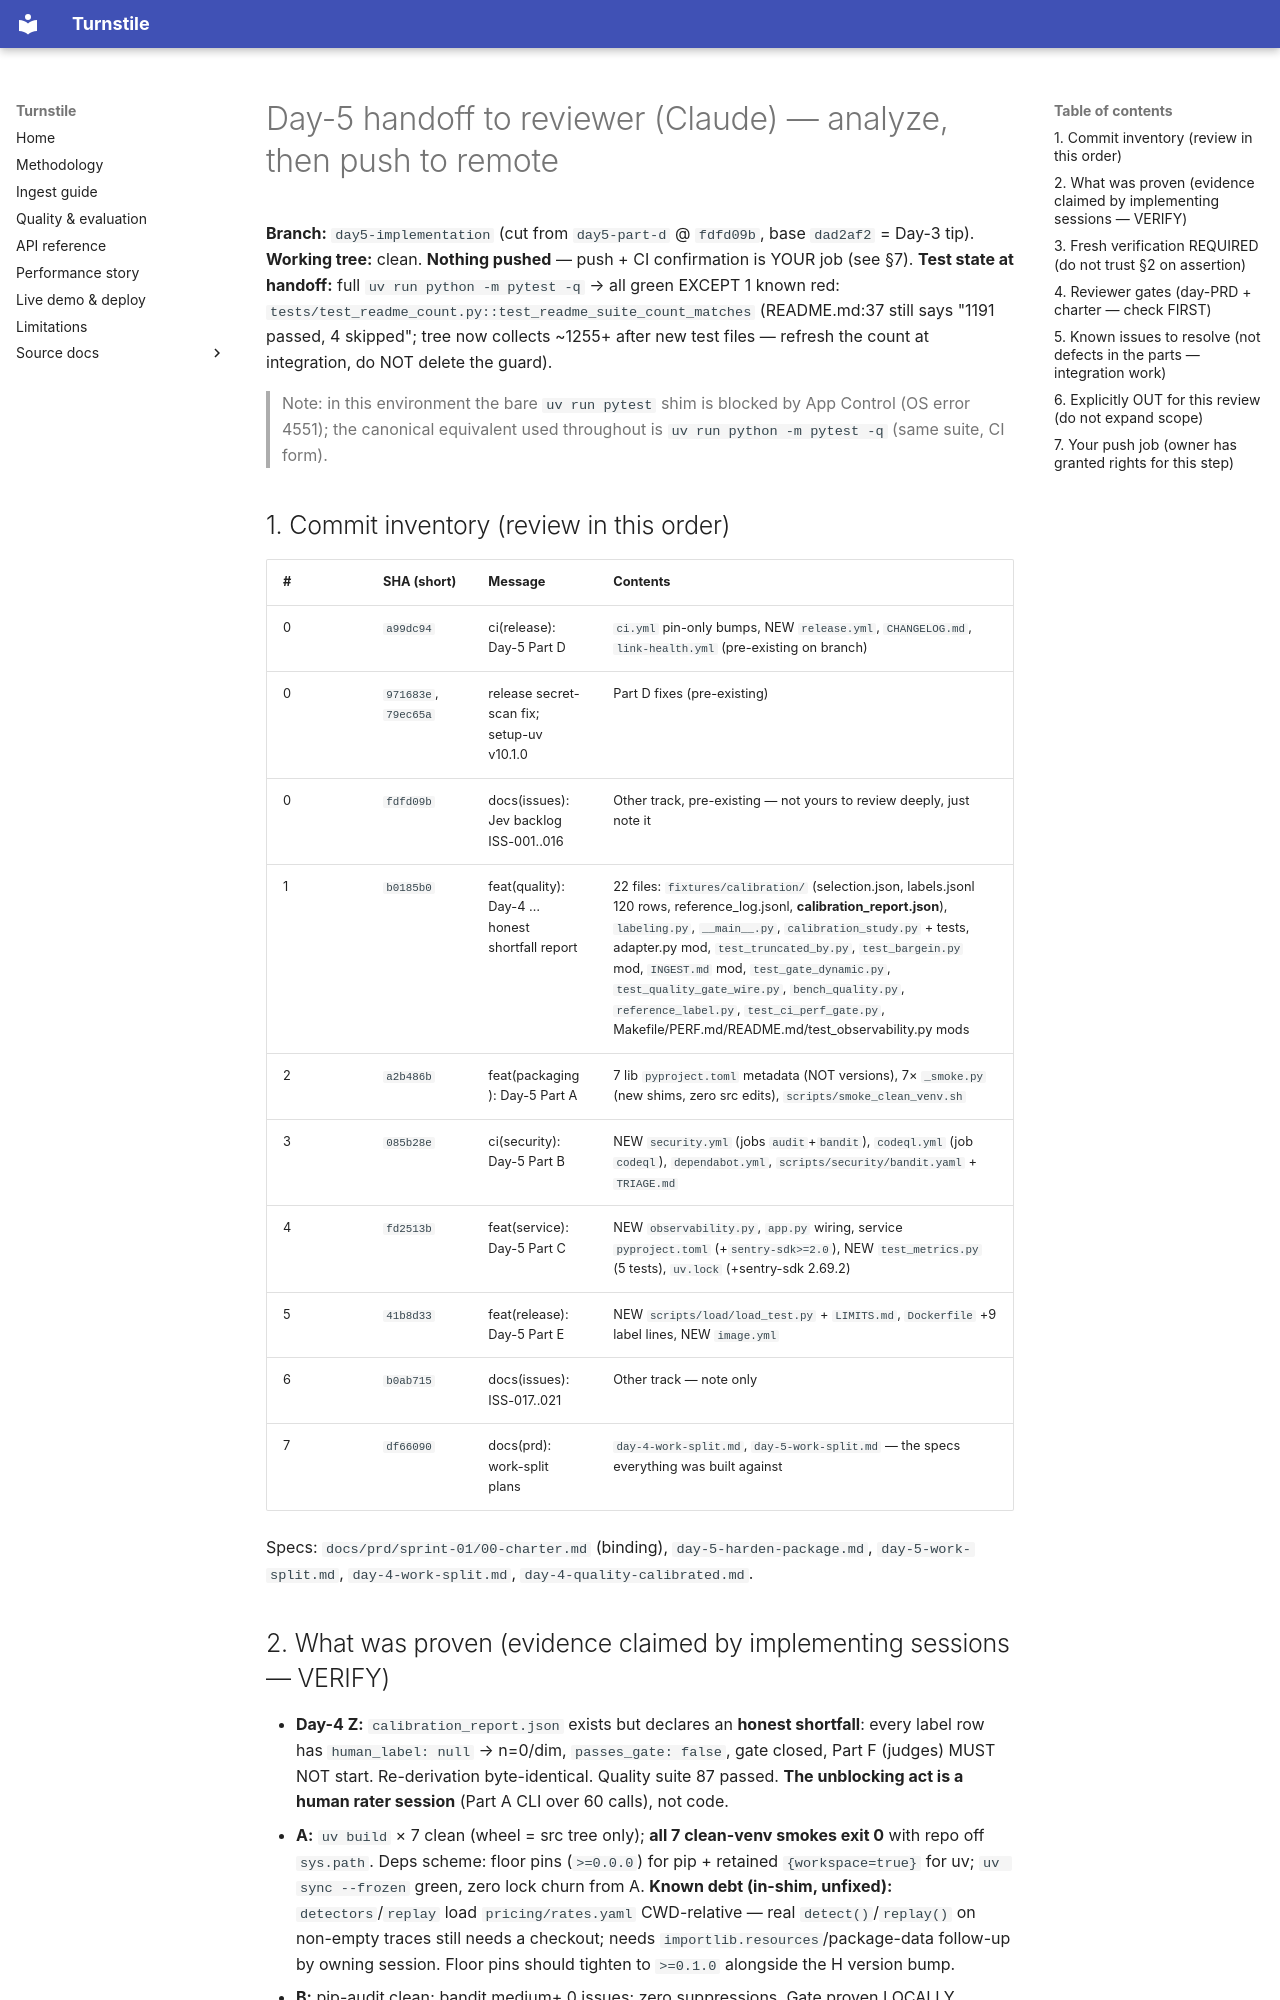

repository: Pranavk098/turnstile · page: prd/sprint-01/day-5-handoff-to-reviewer/index.html · generator: mkdocs

# Day-5 handoff to reviewer (Claude) — analyze, then push to remote

**Branch:** `day5-implementation` (cut from `day5-part-d` @ `fdfd09b`, base `dad2af2` = Day-3 tip).
**Working tree:** clean. **Nothing pushed** — push + CI confirmation is YOUR job (see §7).
**Test state at handoff:** full `uv run python -m pytest -q` → all green EXCEPT 1 known red:
`tests/test_readme_count.py::test_readme_suite_count_matches` (README.md:37 still says
"1191 passed, 4 skipped"; tree now collects ~1255+ after new test files — refresh the
count at integration, do NOT delete the guard).

> Note: in this environment the bare `uv run pytest` shim is blocked by App Control
> (OS error 4551); the canonical equivalent used throughout is
> `uv run python -m pytest -q` (same suite, CI form).

## 1. Commit inventory (review in this order)

| # | SHA (short) | Message | Contents |
|---|---|---|---|
| 0 | `a99dc94` | ci(release): Day-5 Part D | `ci.yml` pin-only bumps, NEW `release.yml`, `CHANGELOG.md`, `link-health.yml` (pre-existing on branch) |
| 0 | `971683e`, `79ec65a` | release secret-scan fix; setup-uv v10.1.0 | Part D fixes (pre-existing) |
| 0 | `fdfd09b` | docs(issues): Jev backlog ISS-001..016 | Other track, pre-existing — not yours to review deeply, just note it |
| 1 | `b0185b0` | feat(quality): Day-4 … honest shortfall report | 22 files: `fixtures/calibration/` (selection.json, labels.jsonl 120 rows, reference_log.jsonl, **calibration_report.json**), `labeling.py`, `__main__.py`, `calibration_study.py` + tests, adapter.py mod, `test_truncated_by.py`, `test_bargein.py` mod, `INGEST.md` mod, `test_gate_dynamic.py`, `test_quality_gate_wire.py`, `bench_quality.py`, `reference_label.py`, `test_ci_perf_gate.py`, Makefile/PERF.md/README.md/test_observability.py mods |
| 2 | `a2b486b` | feat(packaging): Day-5 Part A | 7 lib `pyproject.toml` metadata (NOT versions), 7× `_smoke.py` (new shims, zero src edits), `scripts/smoke_clean_venv.sh` |
| 3 | `085b28e` | ci(security): Day-5 Part B | NEW `security.yml` (jobs `audit`+`bandit`), `codeql.yml` (job `codeql`), `dependabot.yml`, `scripts/security/bandit.yaml` + `TRIAGE.md` |
| 4 | `fd2513b` | feat(service): Day-5 Part C | NEW `observability.py`, `app.py` wiring, service `pyproject.toml` (+`sentry-sdk>=2.0`), NEW `test_metrics.py` (5 tests), `uv.lock` (+sentry-sdk 2.69.2) |
| 5 | `41b8d33` | feat(release): Day-5 Part E | NEW `scripts/load/load_test.py` + `LIMITS.md`, `Dockerfile` +9 label lines, NEW `image.yml` |
| 6 | `b0ab715` | docs(issues): ISS-017..021 | Other track — note only |
| 7 | `df66090` | docs(prd): work-split plans | `day-4-work-split.md`, `day-5-work-split.md` — the specs everything was built against |

Specs: `docs/prd/sprint-01/00-charter.md` (binding), `day-5-harden-package.md`,
`day-5-work-split.md`, `day-4-work-split.md`, `day-4-quality-calibrated.md`.
